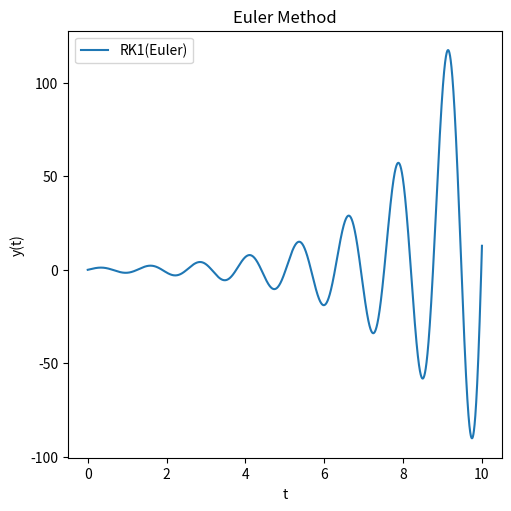

The script that saved this image:
import numpy as np
import matplotlib.pyplot as plt

#------------------------------------#
#input your function here
def f(t, y):
    return y - 0.5*np.exp(t/2)*np.sin(5*t) + 5*np.exp(t/2)*np.cos(5*t)
h = 0.001
t_start = 0.0
t_end = 10.0
y0 = 0.0
#------------------------------------#
def y_n1(t_n, y_n, h):
    A = f(t_n, y_n)
    return y_n + A * h 

t_span = np.abs(t_end - t_start)
n = int(t_span/h)
t = np.linspace(t_start, t_end, n)
y = np.zeros(n, dtype=float)
y[0] = y0
for i in range(0, n-1):
    y[i+1] = y_n1(t[i], y[i], h)


fig, ax = plt.subplots(figsize = (5, 5), layout = 'constrained')
ax.plot(t, y)

ax.set_xlabel('t')
ax.set_ylabel('y(t)')
ax.legend(['RK1(Euler)'])
ax.set_title('Euler Method')
plt.show()
